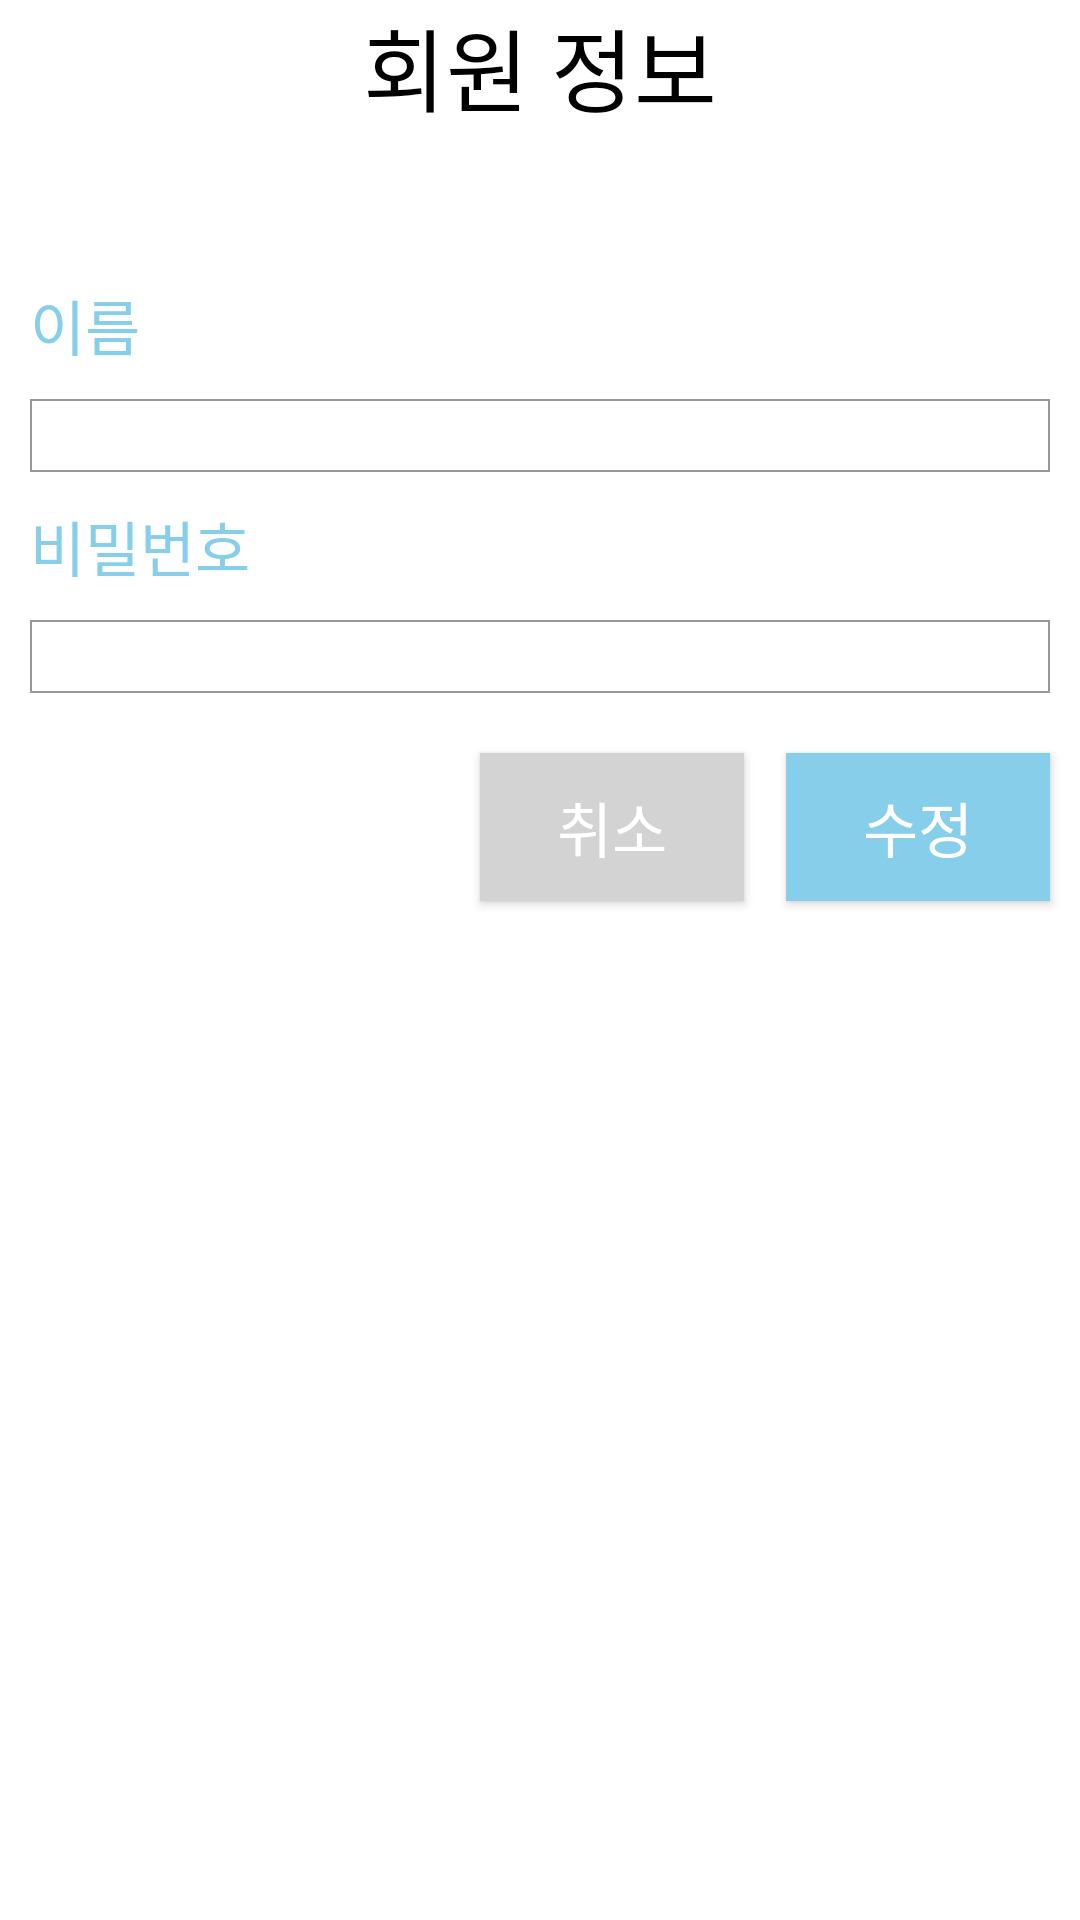

Android layout source for this screen:
<!-- AndroidManifest.xml: application theme Theme.FitTripClient -->
<!-- res/layout/fragment_detail_of_my_page_user_info.xml -->
<?xml version="1.0" encoding="utf-8"?>
<FrameLayout xmlns:android="http://schemas.android.com/apk/res/android"
    xmlns:tools="http://schemas.android.com/tools"
    android:layout_width="match_parent"
    android:layout_height="match_parent"
    tools:context=".DetailOfMyPageUserInfo">

    <LinearLayout
        android:layout_width="match_parent"
        android:layout_height="match_parent"
        android:gravity="top"
        android:orientation="vertical">

        <TextView
            android:layout_width="match_parent"
            android:layout_height="wrap_content"
            android:layout_marginBottom="50dp"
            android:gravity="center"
            android:text="회원 정보"
            android:textColor="@color/black"
            android:textSize="30dp" />

        <TextView
            android:layout_width="match_parent"
            android:layout_height="wrap_content"
            android:layout_marginLeft="10dp"
            android:text="이름"
            android:textColor="@color/skyBlue"
            android:textSize="20dp" />

        <EditText
            android:layout_width="match_parent"
            android:layout_height="wrap_content"
            android:layout_margin="10dp"
            android:background="@drawable/login_input"
            android:maxLines="1"/>

        <TextView
            android:layout_width="match_parent"
            android:layout_height="wrap_content"
            android:layout_marginLeft="10dp"
            android:text="비밀번호"
            android:textColor="@color/skyBlue"
            android:textSize="20dp" />

        <EditText
            android:layout_width="match_parent"
            android:layout_height="wrap_content"
            android:layout_margin="10dp"
            android:background="@drawable/login_input"
            android:maxLines="1"/>

        <LinearLayout
            android:layout_width="match_parent"
            android:layout_height="wrap_content"
            android:orientation="horizontal">

            <View
                android:layout_width="0dp"
                android:layout_height="match_parent"
                android:layout_weight="1" />

            <android.widget.Button
                android:id="@+id/cancelBtn"
                android:layout_width="wrap_content"
                android:layout_height="wrap_content"
                android:text="취소"
                android:textSize="20sp"
                android:textColor="@color/white"
                android:padding="10dp"
                android:layout_margin="10dp"
                android:background="@drawable/login_button"
                android:backgroundTint="@color/lightGray" />
                />

            <android.widget.Button
                android:id="@+id/editBtn"
                android:layout_width="wrap_content"
                android:layout_height="wrap_content"
                android:textSize="20sp"
                android:textColor="@color/white"
                android:padding="10dp"
                android:text="수정"
                android:layout_marginLeft="4dp"
                android:layout_marginTop="10dp"
                android:layout_marginRight="10dp"
                android:background="@drawable/login_button"
                android:backgroundTint="@color/skyBlue"
                />
        </LinearLayout>


    </LinearLayout>

</FrameLayout>
<!-- resources referenced by this layout -->
<resources>
  <color name="black">#FF000000</color>
  <color name="lightGray">#d3d3d3</color>
  <color name="skyBlue">#87ceeb</color>
  <color name="white">#FFFFFFFF</color>
  <!-- drawable login_button (drawable) -->
  <?xml version="1.0" encoding="utf-8"?>
  <layer-list xmlns:android="http://schemas.android.com/apk/res/android">
  
      <item>
          <shape>
              <corners
                  android:radius="0dp"/>
              <solid
                  android:color="#87ceeb"/>
          </shape>
      </item>
  </layer-list>
  <!-- drawable login_input (drawable) -->
  <?xml version="1.0" encoding="utf-8"?>
  <layer-list xmlns:android="http://schemas.android.com/apk/res/android">
  
      <item>
          <shape>
              <solid
                  android:color="#00ff0000" />
              <stroke
                  android:width="2px"
                  android:color="#979797" />
          </shape>
      </item>
  
  </layer-list>
  <style name="Theme.FitTripClient" parent="Theme.MaterialComponents.DayNight.NoActionBar">
          
          <item name="colorPrimary">@color/skyBlue</item>
          <item name="colorPrimaryVariant">@color/purple_700</item>
          <item name="colorOnPrimary">@color/white</item>
          
          <item name="colorSecondary">@color/teal_200</item>
          <item name="colorSecondaryVariant">@color/teal_700</item>
          <item name="colorOnSecondary">@color/black</item>
          
          <item name="android:statusBarColor" tools:targetApi="l">@color/skyBlueDark</item>
          
      </style>
  <color name="purple_700">#FF3700B3</color>
  <color name="teal_200">#FF03DAC5</color>
  <color name="teal_700">#FF018786</color>
  <color name="skyBlueDark">#1f8fbc</color>
</resources>
